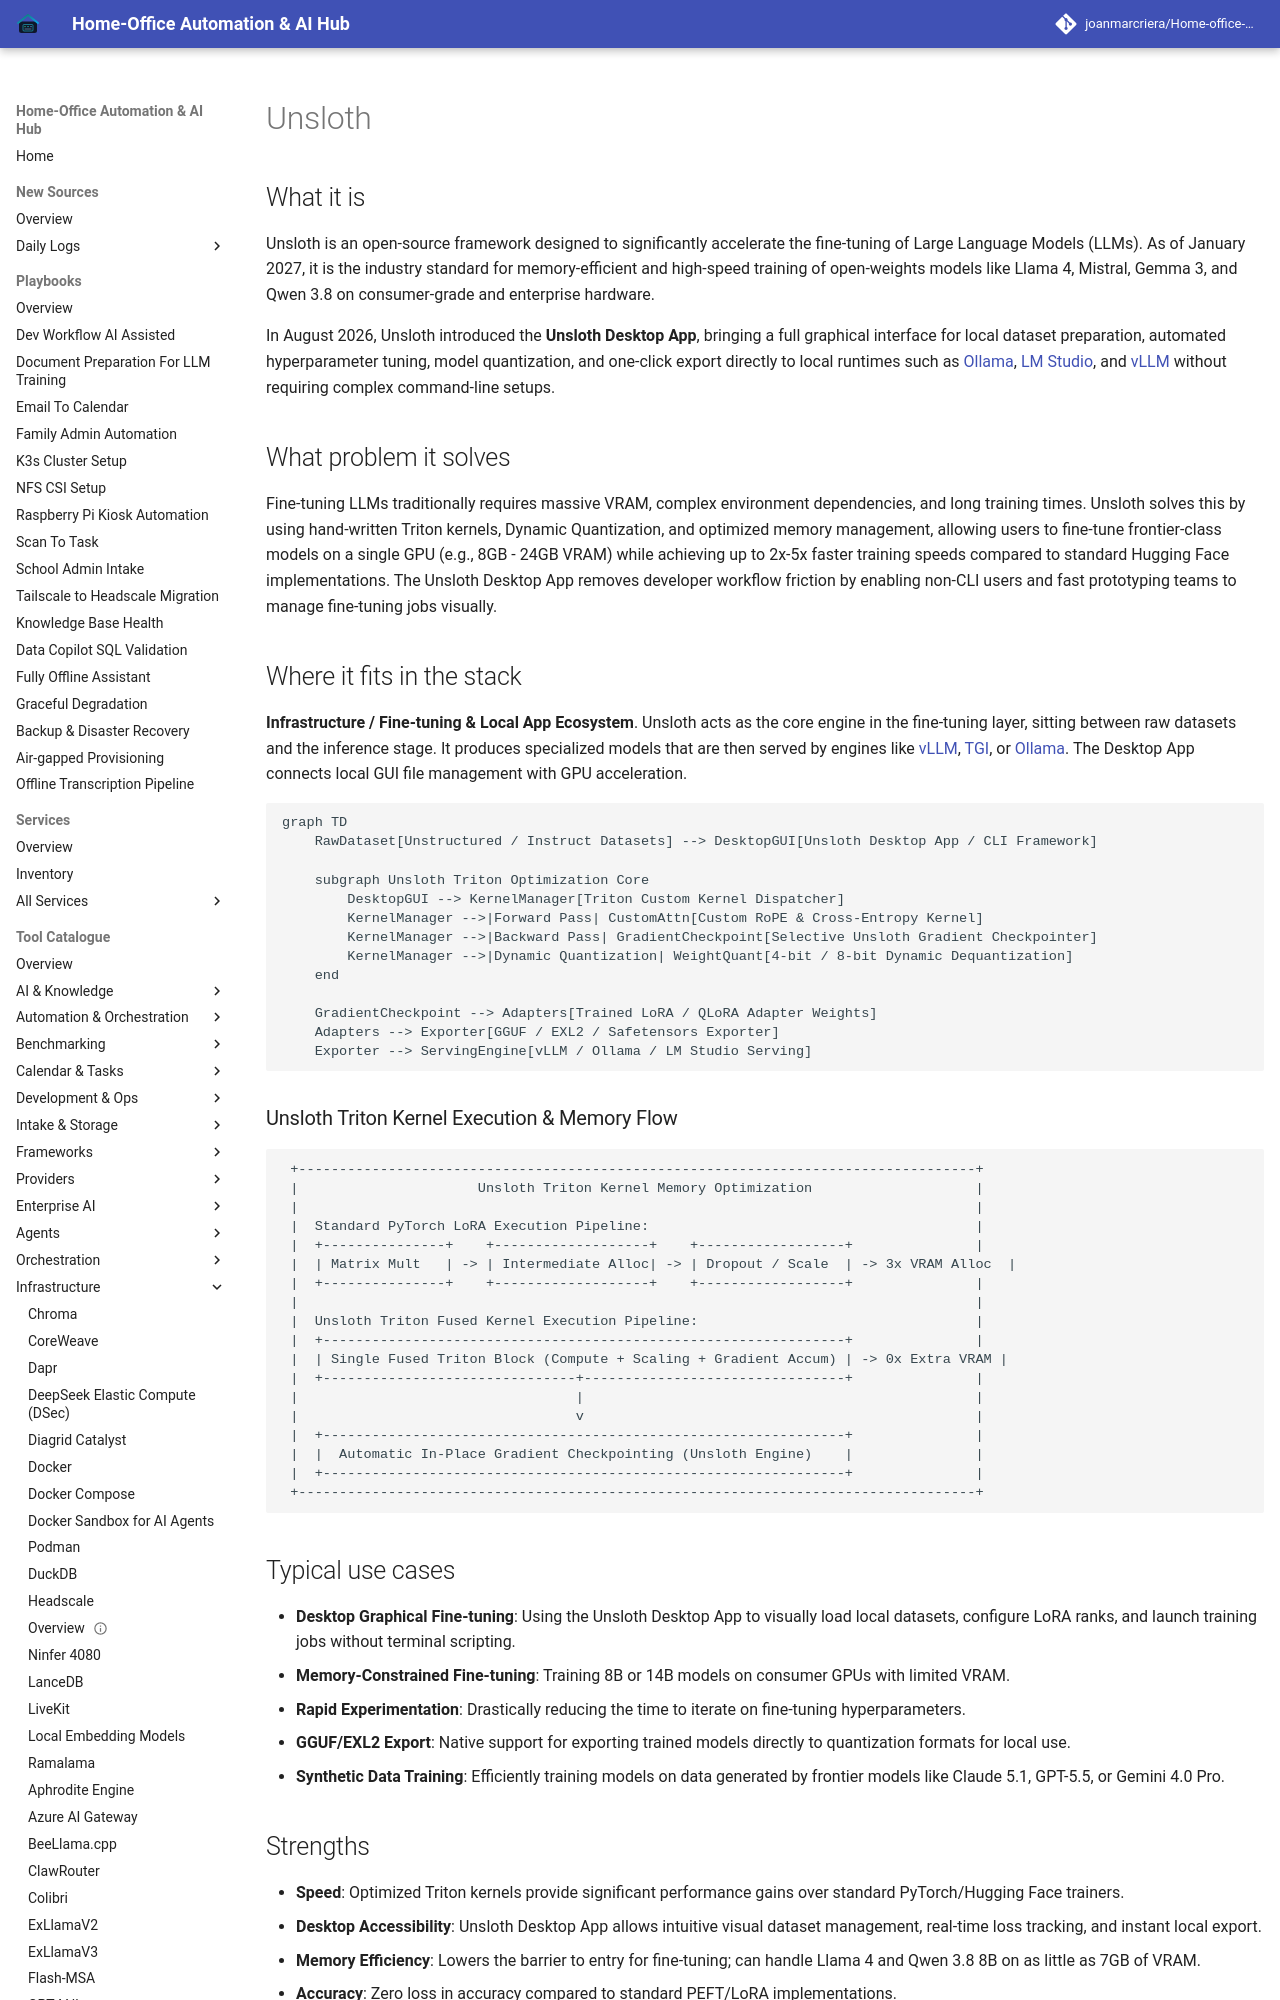

repository: joanmarcriera/Home-office-automations · page: tools/infrastructure/unsloth/index.html · generator: mkdocs

# Unsloth

## What it is
Unsloth is an open-source framework designed to significantly accelerate the fine-tuning of Large Language Models (LLMs). As of January 2027, it is the industry standard for memory-efficient and high-speed training of open-weights models like Llama 4, Mistral, Gemma 3, and Qwen 3.8 on consumer-grade and enterprise hardware.

In August 2026, Unsloth introduced the **Unsloth Desktop App**, bringing a full graphical interface for local dataset preparation, automated hyperparameter tuning, model quantization, and one-click export directly to local runtimes such as [Ollama](../../services/ollama.md), [LM Studio](lm-studio.md), and [vLLM](vllm.md) without requiring complex command-line setups.

## What problem it solves
Fine-tuning LLMs traditionally requires massive VRAM, complex environment dependencies, and long training times. Unsloth solves this by using hand-written Triton kernels, Dynamic Quantization, and optimized memory management, allowing users to fine-tune frontier-class models on a single GPU (e.g., 8GB - 24GB VRAM) while achieving up to 2x-5x faster training speeds compared to standard Hugging Face implementations. The Unsloth Desktop App removes developer workflow friction by enabling non-CLI users and fast prototyping teams to manage fine-tuning jobs visually.

## Where it fits in the stack
**Infrastructure / Fine-tuning & Local App Ecosystem**. Unsloth acts as the core engine in the fine-tuning layer, sitting between raw datasets and the inference stage. It produces specialized models that are then served by engines like [vLLM](vllm.md), [TGI](tgi.md), or [Ollama](../../services/ollama.md). The Desktop App connects local GUI file management with GPU acceleration.

```mermaid
graph TD
    RawDataset[Unstructured / Instruct Datasets] --> DesktopGUI[Unsloth Desktop App / CLI Framework]

    subgraph Unsloth Triton Optimization Core
        DesktopGUI --> KernelManager[Triton Custom Kernel Dispatcher]
        KernelManager -->|Forward Pass| CustomAttn[Custom RoPE & Cross-Entropy Kernel]
        KernelManager -->|Backward Pass| GradientCheckpoint[Selective Unsloth Gradient Checkpointer]
        KernelManager -->|Dynamic Quantization| WeightQuant[4-bit / 8-bit Dynamic Dequantization]
    end

    GradientCheckpoint --> Adapters[Trained LoRA / QLoRA Adapter Weights]
    Adapters --> Exporter[GGUF / EXL2 / Safetensors Exporter]
    Exporter --> ServingEngine[vLLM / Ollama / LM Studio Serving]
```
